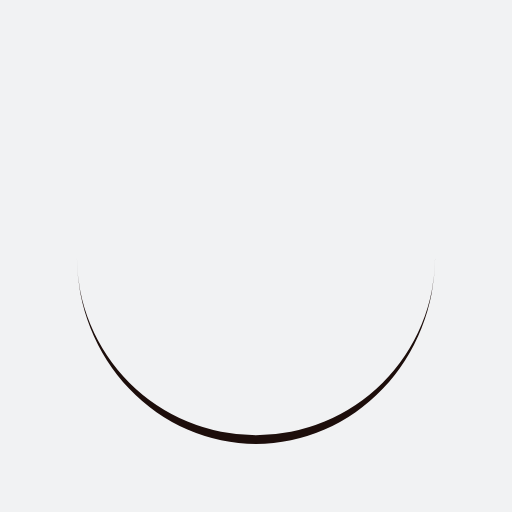
t = 0.00 s
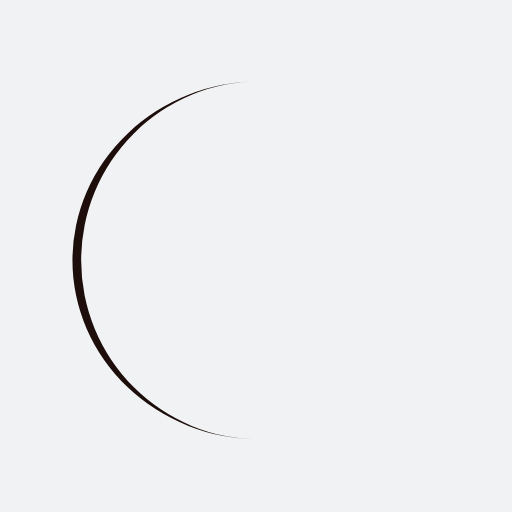
t = 0.25 s
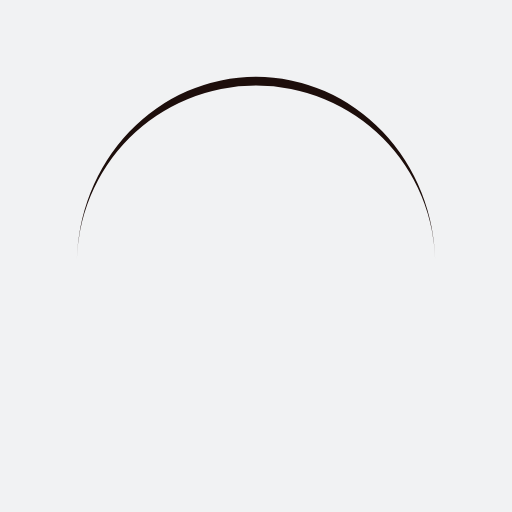
t = 0.50 s
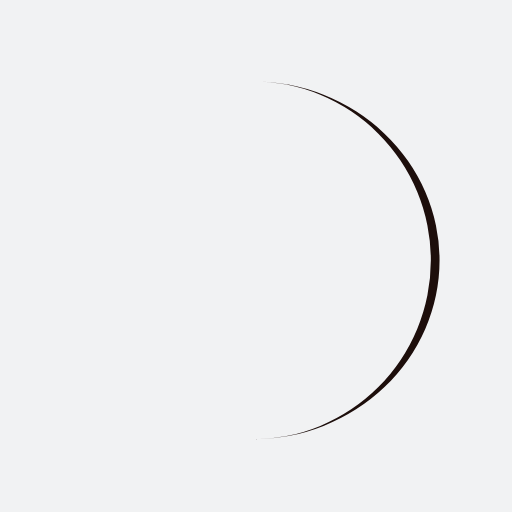
t = 0.75 s

The animated SVG that drew these frames (rendered in a browser with its animation timeline set to each time). Animation: 1 SMIL element (animateTransform=1); one cycle of 1.00 s, repeats indefinitely.

<?xml version="1.0" encoding="utf-8"?>
<svg xmlns="http://www.w3.org/2000/svg" xmlns:xlink="http://www.w3.org/1999/xlink" style="margin: auto; background: rgb(241, 242, 243); display: block; shape-rendering: auto;" width="170px" height="170px" viewBox="0 0 100 100" preserveAspectRatio="xMidYMid">
<path d="M15 50A35 35 0 0 0 85 50A35 36.7 0 0 1 15 50" fill="#1d0e0b" stroke="none">
  <animateTransform attributeName="transform" type="rotate" dur="1s" repeatCount="indefinite" keyTimes="0;1" values="0 50 50.85;360 50 50.85"></animateTransform>
</path>
<!-- [ldio] generated by https://loading.io/ --></svg>
